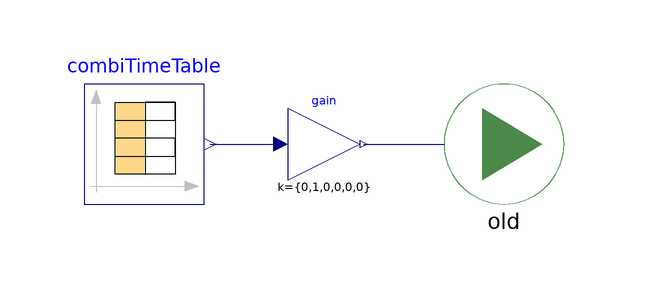

The component connection diagram of the Modelica model below, drawn from its own Placement and Line annotations.

model validation_test
  extends Modelica.Icons.Example;

  Structures.Examples.comparison old(structureH1(redeclare Structures.StruOld
        stru), structureHSSM1(
      ssm(fileName="ssmStruOld.mat"),
      woonruimteWindow(
        frac=0.12,
        redeclare Structures.Data.Glass.VoorzetRaam glazing,
        redeclare Structures.Data.Frames.LoofHout fraType,
        redeclare IDEAS.Buildings.Components.Shading.None shaType),
      keukenWindowLarge(
        frac=0.15,
        redeclare Structures.Data.Frames.LoofHout fraType,
        redeclare IDEAS.Buildings.Components.Shading.None shaType,
        redeclare Structures.Data.Glass.DubbelGlas glazing),
      keukenWindowSmall(
        frac=0.25,
        redeclare Structures.Data.Glass.DubbelGlas glazing,
        redeclare Structures.Data.Frames.LoofHout fraType),
      raamwc(
        frac=0.89,
        redeclare Structures.Data.Glass.DubbelGlas glazing,
        redeclare Structures.Data.Frames.LoofHout fraType),
      slaapkamerRaam(
        frac=0.21,
        redeclare Structures.Data.Glass.VoorzetRaam glazing,
        redeclare Structures.Data.Frames.LoofHout fraType)))
    annotation (Placement(transformation(extent={{-20,60},{0,80}})));
  Modelica.Blocks.Sources.CombiTimeTable combiTimeTable(
    offset=zeros(6),
    tableOnFile=true,
    tableName="data",
    fileName=
        "C:/Users/u0085306/Documents/work/modelica/DeSchipjesLin/Inputs/PiDControlledOld.txt",

    columns={2,3,4,5,6,7})
    annotation (Placement(transformation(extent={{-80,60},{-60,80}})));
  Modelica.Blocks.Math.Gain gain[6](k={0,1,0,0,0,0})
    annotation (Placement(transformation(extent={{-46,64},{-34,76}})));
equation
  connect(combiTimeTable.y, gain.u)
    annotation (Line(points={{-59,70},{-47.2,70}}, color={0,0,127}));
  connect(gain.y, old.QFlow)
    annotation (Line(points={{-33.4,70},{-26,70},{-20,70}}, color={0,0,127}));
  annotation (Diagram(coordinateSystem(preserveAspectRatio=false, extent={{-100,
            -100},{100,100}})));
end validation_test;